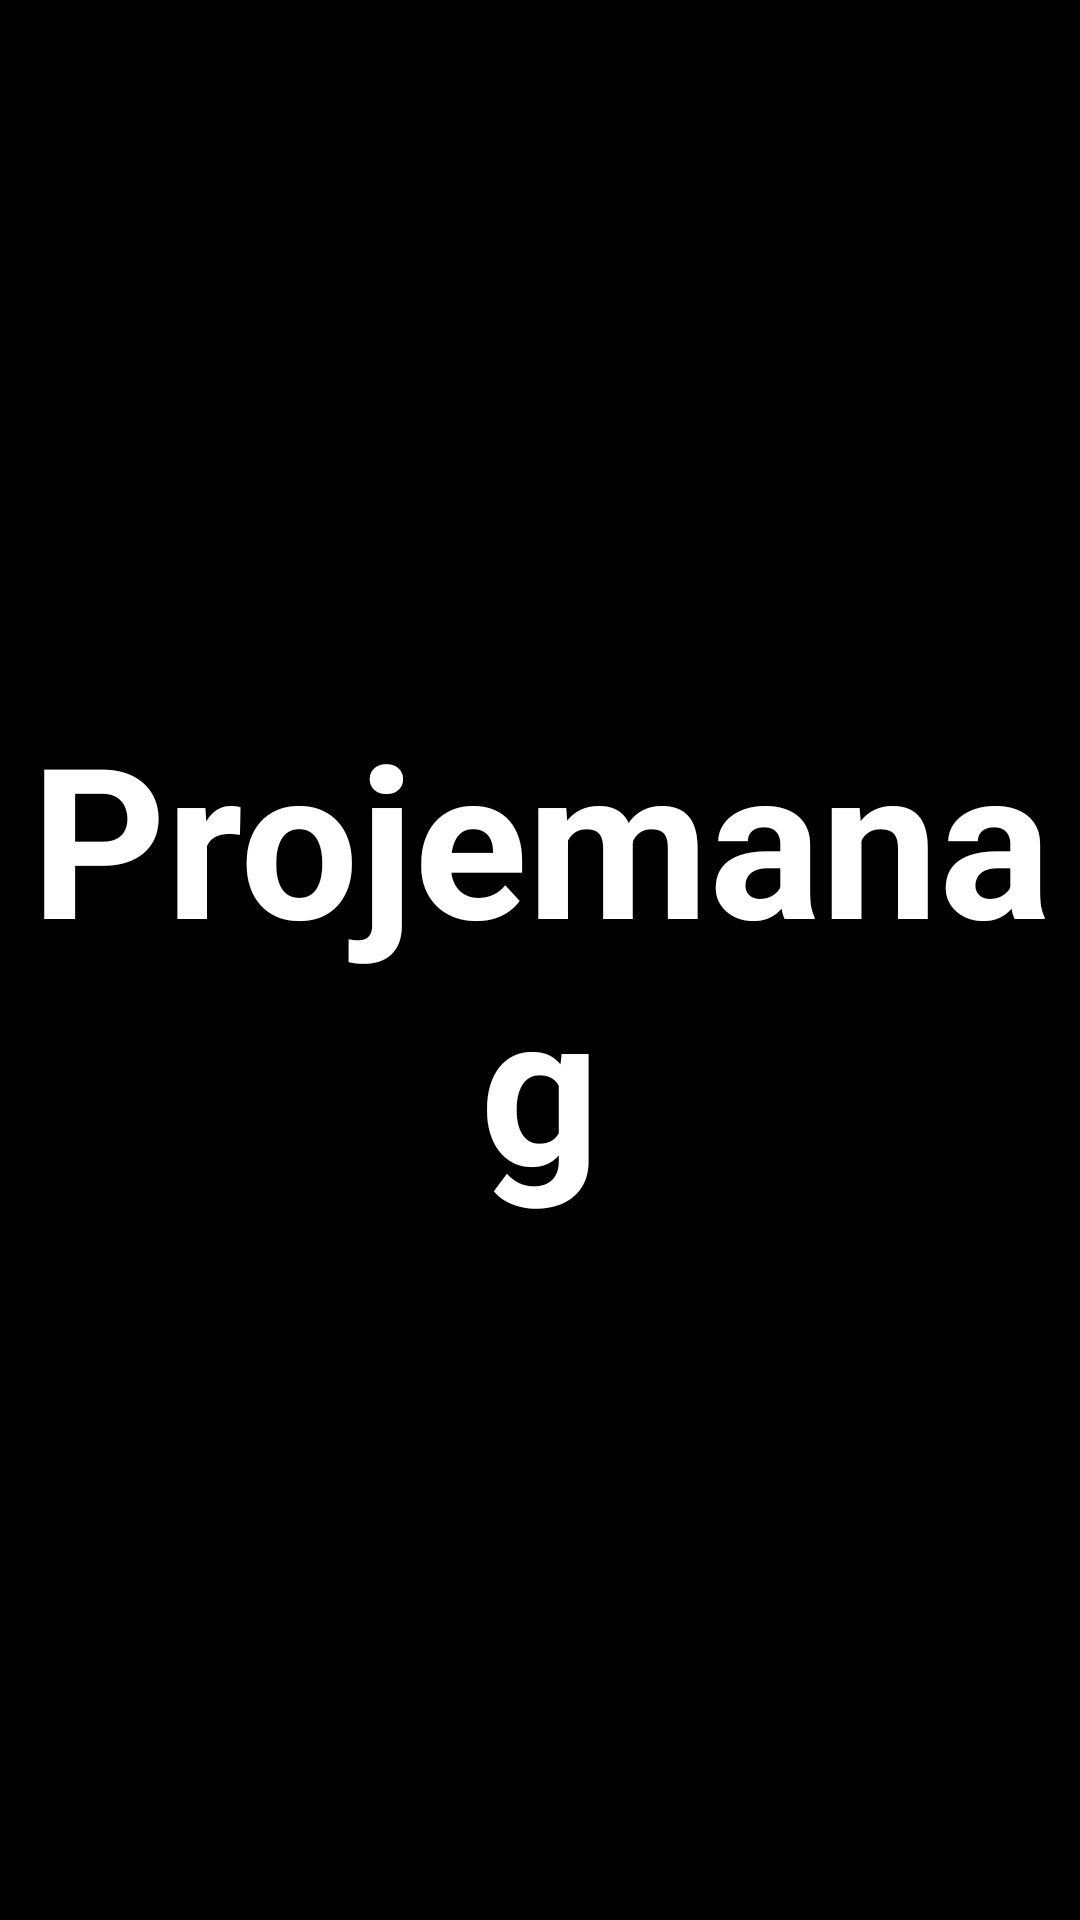

Produce the Android XML layout that renders to this screen, including the resource entries it uses.
<!-- AndroidManifest.xml: application theme Theme.MANAGEAPp -->
<!-- res/layout/activity_splash_screen.xml -->
<?xml version="1.0" encoding="utf-8"?>
<androidx.constraintlayout.widget.ConstraintLayout
    xmlns:android="http://schemas.android.com/apk/res/android"
    xmlns:app="http://schemas.android.com/apk/res-auto"
    xmlns:tools="http://schemas.android.com/tools"
    android:layout_width="match_parent"
    android:layout_height="match_parent"
    tools:context=".activites.SplashScreen"
    android:background="@color/white"> 

    <LinearLayout
        android:layout_width="match_parent"
        android:layout_height="match_parent"
        android:gravity="center"
        android:orientation="vertical"
        android:background="@color/black">

        
        <TextView
            android:id="@+id/tv_app_name"
            android:layout_width="wrap_content"
            android:layout_height="wrap_content"
            android:gravity="center"
            android:text="@string/app_name"
            android:textColor="@color/white"
        android:textStyle="bold"
        android:textSize="70sp"/>
    </LinearLayout>

</androidx.constraintlayout.widget.ConstraintLayout>
<!-- resources referenced by this layout -->
<resources>
  <color name="black">#000000</color>
  <color name="white"> #FFFFFF</color>
  <string name="app_name">Projemanag</string>
  <style name="Theme.MANAGEAPp" parent="Base.Theme.MANAGEAPp" />
  <style name="Base.Theme.MANAGEAPp" parent="Theme.Material3.DayNight.NoActionBar">
          
          
      </style>
</resources>
